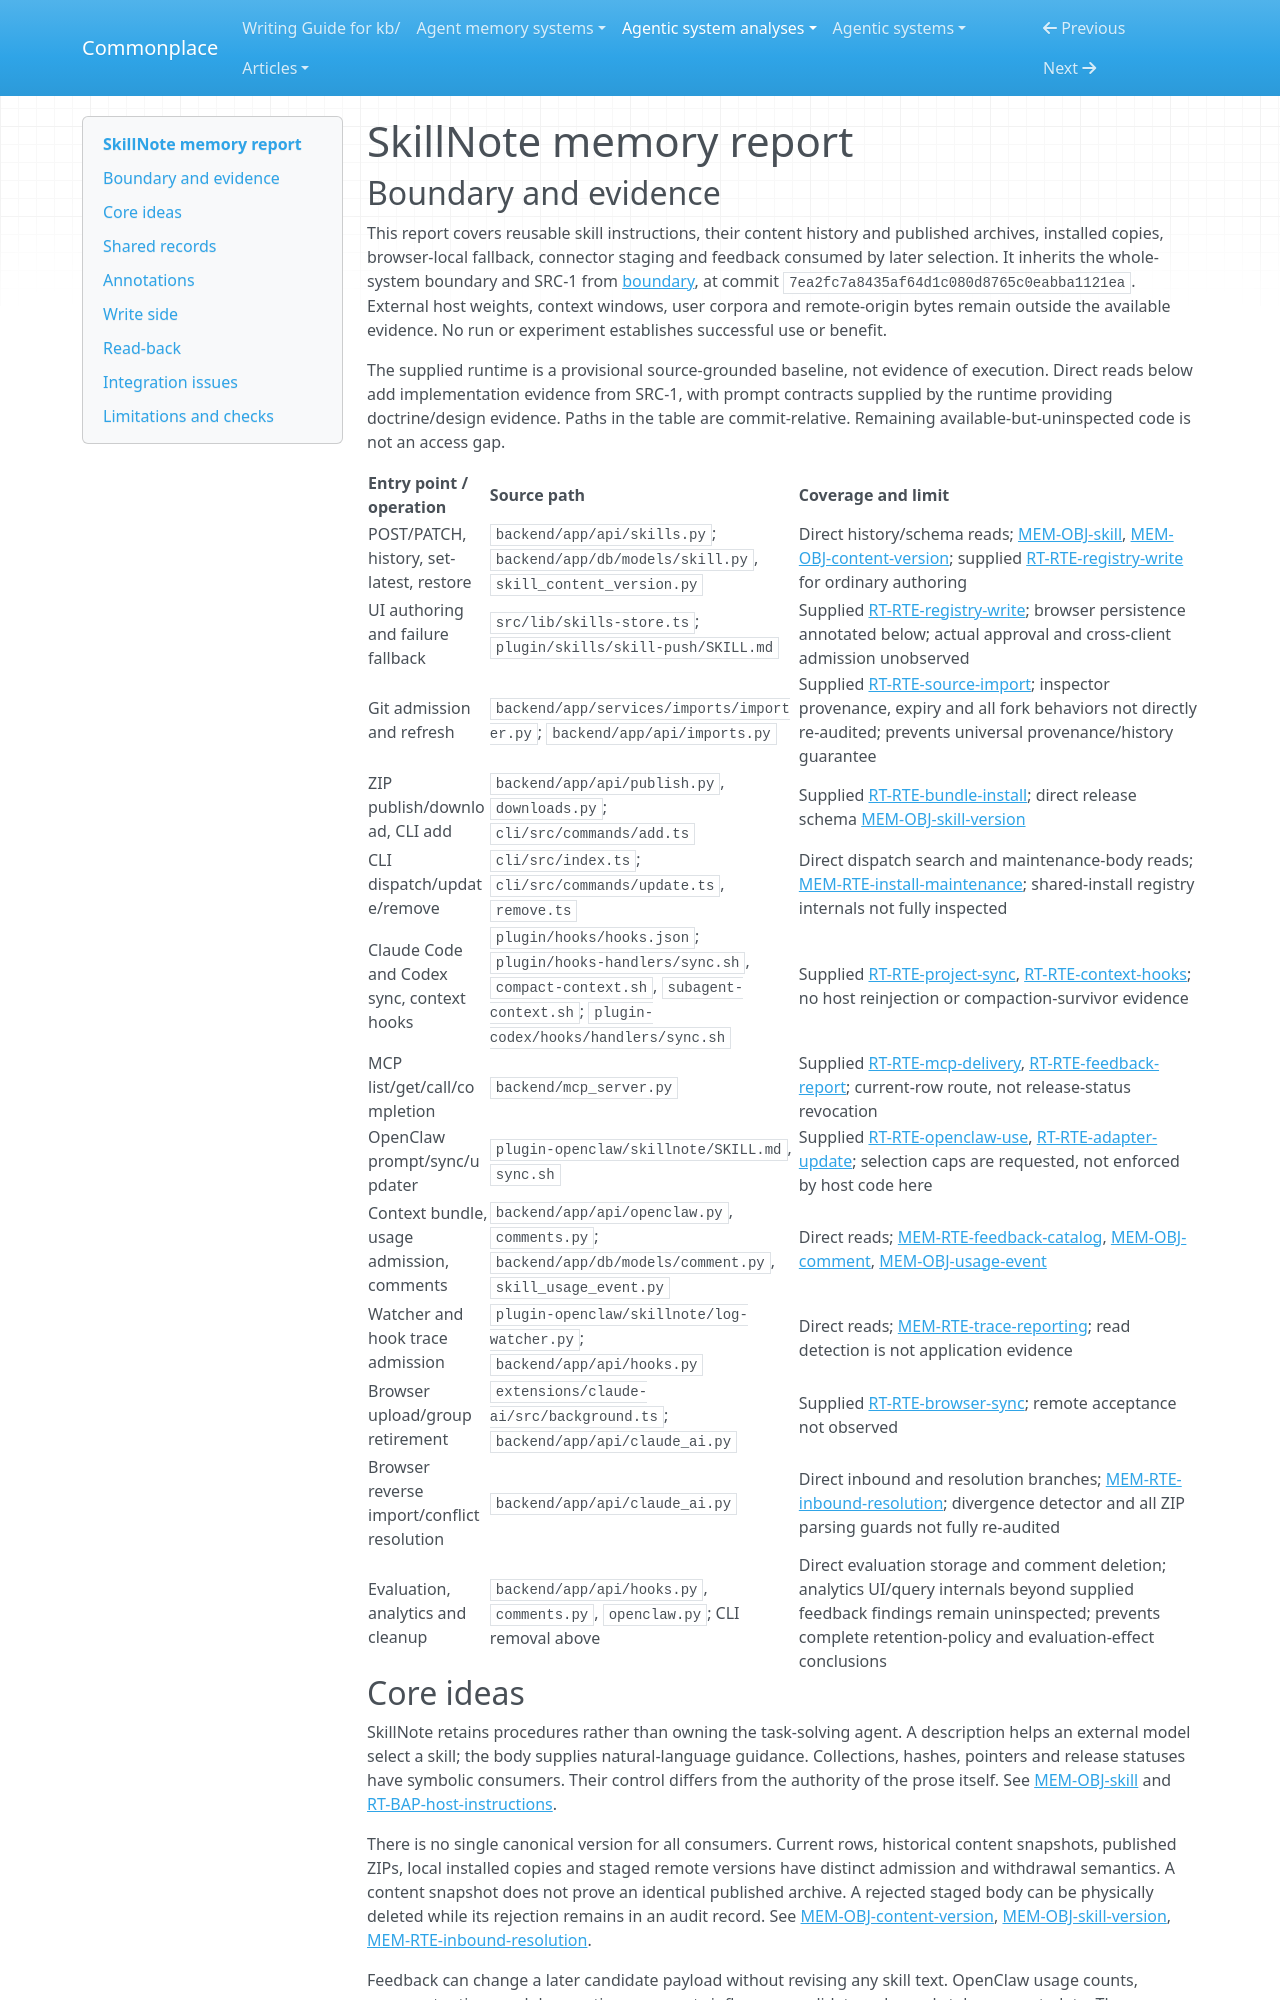

repository: zby/commonplace · page: agentic-system-analyses/retained/skillnote/memory/index.html · generator: mkdocs

---
type: agentic-system-analyses/types/agentic-system-memory-report.md
description: "SkillNote memory: instruction rows, independent archives, local copies, inbound staging and feedback-conditioned candidate delivery."
run-id: AAS-2026-10-14-skillnote-0ccfe85cda4a-01
source-identity: "https://github.com/luna-prompts/SkillNote"
reviewed-boundary: "7ea2fc7a8435af64d1c080d8765c0eabba1121ea"
---

# SkillNote memory report

## Boundary and evidence

This report covers reusable skill instructions, their content history and published archives, installed copies, browser-local fallback, connector staging and feedback consumed by later selection. It inherits the whole-system boundary and SRC-1 from [boundary](boundary.md#source-register), at commit `7ea2fc7a8435af64d1c080d8765c0eabba1121ea`. External host weights, context windows, user corpora and remote-origin bytes remain outside the available evidence. No run or experiment establishes successful use or benefit.

The supplied runtime is a provisional source-grounded baseline, not evidence of execution. Direct reads below add implementation evidence from SRC-1, with prompt contracts supplied by the runtime providing doctrine/design evidence. Paths in the table are commit-relative. Remaining available-but-uninspected code is not an access gap.

| Entry point / operation | Source path | Coverage and limit |
| --- | --- | --- |
| POST/PATCH, history, set-latest, restore | `backend/app/api/skills.py`; `backend/app/db/models/skill.py`, `skill_content_version.py` | Direct history/schema reads; [MEM-OBJ-skill](#mem-obj-skill), [MEM-OBJ-content-version](#mem-obj-content-version); supplied [RT-RTE-registry-write](runtime.md#rt-rte-registry-write) for ordinary authoring |
| UI authoring and failure fallback | `src/lib/skills-store.ts`; `plugin/skills/skill-push/SKILL.md` | Supplied [RT-RTE-registry-write](runtime.md#rt-rte-registry-write); browser persistence annotated below; actual approval and cross-client admission unobserved |
| Git admission and refresh | `backend/app/services/imports/importer.py`; `backend/app/api/imports.py` | Supplied [RT-RTE-source-import](runtime.md#rt-rte-source-import); inspector provenance, expiry and all fork behaviors not directly re-audited; prevents universal provenance/history guarantee |
| ZIP publish/download, CLI add | `backend/app/api/publish.py`, `downloads.py`; `cli/src/commands/add.ts` | Supplied [RT-RTE-bundle-install](runtime.md#rt-rte-bundle-install); direct release schema [MEM-OBJ-skill-version](#mem-obj-skill-version) |
| CLI dispatch/update/remove | `cli/src/index.ts`; `cli/src/commands/update.ts`, `remove.ts` | Direct dispatch search and maintenance-body reads; [MEM-RTE-install-maintenance](#mem-rte-install-maintenance); shared-install registry internals not fully inspected |
| Claude Code and Codex sync, context hooks | `plugin/hooks/hooks.json`; `plugin/hooks-handlers/sync.sh`, `compact-context.sh`, `subagent-context.sh`; `plugin-codex/hooks/handlers/sync.sh` | Supplied [RT-RTE-project-sync](runtime.md#rt-rte-project-sync), [RT-RTE-context-hooks](runtime.md#rt-rte-context-hooks); no host reinjection or compaction-survivor evidence |
| MCP list/get/call/completion | `backend/mcp_server.py` | Supplied [RT-RTE-mcp-delivery](runtime.md#rt-rte-mcp-delivery), [RT-RTE-feedback-report](runtime.md#rt-rte-feedback-report); current-row route, not release-status revocation |
| OpenClaw prompt/sync/updater | `plugin-openclaw/skillnote/SKILL.md`, `sync.sh` | Supplied [RT-RTE-openclaw-use](runtime.md#rt-rte-openclaw-use), [RT-RTE-adapter-update](runtime.md#rt-rte-adapter-update); selection caps are requested, not enforced by host code here |
| Context bundle, usage admission, comments | `backend/app/api/openclaw.py`, `comments.py`; `backend/app/db/models/comment.py`, `skill_usage_event.py` | Direct reads; [MEM-RTE-feedback-catalog](#mem-rte-feedback-catalog), [MEM-OBJ-comment](#mem-obj-comment), [MEM-OBJ-usage-event](#mem-obj-usage-event) |
| Watcher and hook trace admission | `plugin-openclaw/skillnote/log-watcher.py`; `backend/app/api/hooks.py` | Direct reads; [MEM-RTE-trace-reporting](#mem-rte-trace-reporting); read detection is not application evidence |
| Browser upload/group retirement | `extensions/claude-ai/src/background.ts`; `backend/app/api/claude_ai.py` | Supplied [RT-RTE-browser-sync](runtime.md#rt-rte-browser-sync); remote acceptance not observed |
| Browser reverse import/conflict resolution | `backend/app/api/claude_ai.py` | Direct inbound and resolution branches; [MEM-RTE-inbound-resolution](#mem-rte-inbound-resolution); divergence detector and all ZIP parsing guards not fully re-audited |
| Evaluation, analytics and cleanup | `backend/app/api/hooks.py`, `comments.py`, `openclaw.py`; CLI removal above | Direct evaluation storage and comment deletion; analytics UI/query internals beyond supplied feedback findings remain uninspected; prevents complete retention-policy and evaluation-effect conclusions |
